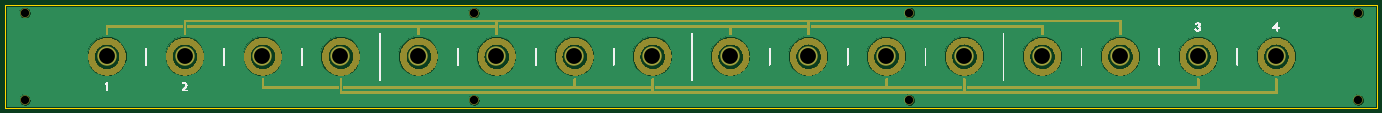
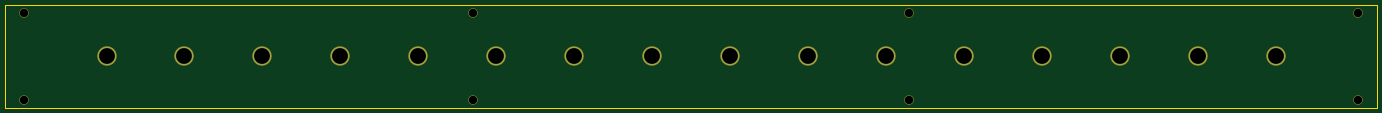
Circuit board: 10 layer files. Board 528.0 x 39.6 mm.
- bottom_copper: 1u_bus_panel-B.Cu.gbr (1791 bytes)
- bottom_mask: 1u_bus_panel-B.Mask.gbr (1986 bytes)
- paste: 1u_bus_panel-B.Paste.gbr (489 bytes)
- bottom_silk: 1u_bus_panel-B.SilkS.gbr (490 bytes)
- outline: 1u_bus_panel-Edge.Cuts.gbr (616 bytes)
- top_copper: 1u_bus_panel-F.Cu.gbr (39046 bytes)
- top_mask: 1u_bus_panel-F.Mask.gbr (274383 bytes)
- paste: 1u_bus_panel-F.Paste.gbr (489 bytes)
- top_silk: 1u_bus_panel-F.SilkS.gbr (77102 bytes)
- drill: 1u_bus_panel-NPTH.drl (546 bytes)

=== bottom_copper: 1u_bus_panel-B.Cu.gbr ===
G04 #@! TF.GenerationSoftware,KiCad,Pcbnew,(5.0.0)*
G04 #@! TF.CreationDate,2019-01-05T21:35:48+01:00*
G04 #@! TF.ProjectId,1u_bus_panel,31755F6275735F70616E656C2E6B6963,rev?*
G04 #@! TF.SameCoordinates,Original*
G04 #@! TF.FileFunction,Copper,L2,Bot,Signal*
G04 #@! TF.FilePolarity,Positive*
%FSLAX46Y46*%
G04 Gerber Fmt 4.6, Leading zero omitted, Abs format (unit mm)*
G04 Created by KiCad (PCBNEW (5.0.0)) date 01/05/19 21:35:48*
%MOMM*%
%LPD*%
G01*
G04 APERTURE LIST*
G04 #@! TA.AperFunction,WasherPad*
%ADD10C,7.100000*%
G04 #@! TD*
G04 APERTURE END LIST*
D10*
G04 #@! TO.P,H_Jack_1,*
G04 #@! TO.N,*
X39000000Y-19800000D03*
G04 #@! TD*
G04 #@! TO.P,H_Jack_2,*
G04 #@! TO.N,*
X69000000Y-19800000D03*
G04 #@! TD*
G04 #@! TO.P,H_Jack_3,*
G04 #@! TO.N,*
X99000000Y-19800000D03*
G04 #@! TD*
G04 #@! TO.P,H_Jack_4,*
G04 #@! TO.N,*
X129000000Y-19800000D03*
G04 #@! TD*
G04 #@! TO.P,H_Jack_5,*
G04 #@! TO.N,*
X159000000Y-19800000D03*
G04 #@! TD*
G04 #@! TO.P,H_Jack_6,*
G04 #@! TO.N,*
X189000000Y-19800000D03*
G04 #@! TD*
G04 #@! TO.P,H_Jack_7,*
G04 #@! TO.N,*
X219000000Y-19800000D03*
G04 #@! TD*
G04 #@! TO.P,H_Jack_8,*
G04 #@! TO.N,*
X249000000Y-19800000D03*
G04 #@! TD*
G04 #@! TO.P,H_Jack_9,*
G04 #@! TO.N,*
X279000000Y-19800000D03*
G04 #@! TD*
G04 #@! TO.P,H_Jack_10,*
G04 #@! TO.N,*
X309000000Y-19800000D03*
G04 #@! TD*
G04 #@! TO.P,H_Jack_11,*
G04 #@! TO.N,*
X339000000Y-19800000D03*
G04 #@! TD*
G04 #@! TO.P,H_Jack_12,*
G04 #@! TO.N,*
X369000000Y-19800000D03*
G04 #@! TD*
G04 #@! TO.P,H_Jack_13,*
G04 #@! TO.N,*
X399000000Y-19800000D03*
G04 #@! TD*
G04 #@! TO.P,H_Jack_14,*
G04 #@! TO.N,*
X429000000Y-19800000D03*
G04 #@! TD*
G04 #@! TO.P,H_Jack_15,*
G04 #@! TO.N,*
X459000000Y-19800000D03*
G04 #@! TD*
G04 #@! TO.P,H_Jack_16,*
G04 #@! TO.N,*
X489000000Y-19800000D03*
G04 #@! TD*
M02*

=== bottom_mask: 1u_bus_panel-B.Mask.gbr ===
G04 #@! TF.GenerationSoftware,KiCad,Pcbnew,(5.0.0)*
G04 #@! TF.CreationDate,2019-01-05T21:35:48+01:00*
G04 #@! TF.ProjectId,1u_bus_panel,31755F6275735F70616E656C2E6B6963,rev?*
G04 #@! TF.SameCoordinates,Original*
G04 #@! TF.FileFunction,Soldermask,Bot*
G04 #@! TF.FilePolarity,Negative*
%FSLAX46Y46*%
G04 Gerber Fmt 4.6, Leading zero omitted, Abs format (unit mm)*
G04 Created by KiCad (PCBNEW (5.0.0)) date 01/05/19 21:35:48*
%MOMM*%
%LPD*%
G01*
G04 APERTURE LIST*
%ADD10C,7.500000*%
%ADD11C,3.600000*%
G04 APERTURE END LIST*
D10*
G04 #@! TO.C,H_Jack_1*
X39000000Y-19800000D03*
G04 #@! TD*
G04 #@! TO.C,H_Jack_2*
X69000000Y-19800000D03*
G04 #@! TD*
G04 #@! TO.C,H_Jack_3*
X99000000Y-19800000D03*
G04 #@! TD*
G04 #@! TO.C,H_Jack_4*
X129000000Y-19800000D03*
G04 #@! TD*
G04 #@! TO.C,H_Jack_5*
X159000000Y-19800000D03*
G04 #@! TD*
G04 #@! TO.C,H_Jack_6*
X189000000Y-19800000D03*
G04 #@! TD*
G04 #@! TO.C,H_Jack_7*
X219000000Y-19800000D03*
G04 #@! TD*
G04 #@! TO.C,H_Jack_8*
X249000000Y-19800000D03*
G04 #@! TD*
G04 #@! TO.C,H_Jack_9*
X279000000Y-19800000D03*
G04 #@! TD*
G04 #@! TO.C,H_Jack_10*
X309000000Y-19800000D03*
G04 #@! TD*
G04 #@! TO.C,H_Jack_11*
X339000000Y-19800000D03*
G04 #@! TD*
G04 #@! TO.C,H_Jack_12*
X369000000Y-19800000D03*
G04 #@! TD*
G04 #@! TO.C,H_Jack_13*
X399000000Y-19800000D03*
G04 #@! TD*
G04 #@! TO.C,H_Jack_14*
X429000000Y-19800000D03*
G04 #@! TD*
G04 #@! TO.C,H_Jack_15*
X459000000Y-19800000D03*
G04 #@! TD*
G04 #@! TO.C,H_Jack_16*
X489000000Y-19800000D03*
G04 #@! TD*
D11*
G04 #@! TO.C,H_Panel_1*
X7500000Y-3000000D03*
G04 #@! TD*
G04 #@! TO.C,H_Panel_2*
X7500000Y-36600000D03*
G04 #@! TD*
G04 #@! TO.C,H_Panel_3*
X180300000Y-3000000D03*
G04 #@! TD*
G04 #@! TO.C,H_Panel_4*
X180300000Y-36600000D03*
G04 #@! TD*
G04 #@! TO.C,H_Panel_5*
X348000000Y-3000000D03*
G04 #@! TD*
G04 #@! TO.C,H_Panel_6*
X348000000Y-36600000D03*
G04 #@! TD*
G04 #@! TO.C,H_Panel_7*
X520700000Y-3000000D03*
G04 #@! TD*
G04 #@! TO.C,H_Panel_8*
X520700000Y-36600000D03*
G04 #@! TD*
M02*

=== paste: 1u_bus_panel-B.Paste.gbr ===
G04 #@! TF.GenerationSoftware,KiCad,Pcbnew,(5.0.0)*
G04 #@! TF.CreationDate,2019-01-05T21:35:48+01:00*
G04 #@! TF.ProjectId,1u_bus_panel,31755F6275735F70616E656C2E6B6963,rev?*
G04 #@! TF.SameCoordinates,Original*
G04 #@! TF.FileFunction,Paste,Bot*
G04 #@! TF.FilePolarity,Positive*
%FSLAX46Y46*%
G04 Gerber Fmt 4.6, Leading zero omitted, Abs format (unit mm)*
G04 Created by KiCad (PCBNEW (5.0.0)) date 01/05/19 21:35:48*
%MOMM*%
%LPD*%
G01*
G04 APERTURE LIST*
G04 APERTURE END LIST*
M02*

=== bottom_silk: 1u_bus_panel-B.SilkS.gbr ===
G04 #@! TF.GenerationSoftware,KiCad,Pcbnew,(5.0.0)*
G04 #@! TF.CreationDate,2019-01-05T21:35:48+01:00*
G04 #@! TF.ProjectId,1u_bus_panel,31755F6275735F70616E656C2E6B6963,rev?*
G04 #@! TF.SameCoordinates,Original*
G04 #@! TF.FileFunction,Legend,Bot*
G04 #@! TF.FilePolarity,Positive*
%FSLAX46Y46*%
G04 Gerber Fmt 4.6, Leading zero omitted, Abs format (unit mm)*
G04 Created by KiCad (PCBNEW (5.0.0)) date 01/05/19 21:35:48*
%MOMM*%
%LPD*%
G01*
G04 APERTURE LIST*
G04 APERTURE END LIST*
M02*

=== outline: 1u_bus_panel-Edge.Cuts.gbr ===
G04 #@! TF.GenerationSoftware,KiCad,Pcbnew,(5.0.0)*
G04 #@! TF.CreationDate,2019-01-05T21:35:48+01:00*
G04 #@! TF.ProjectId,1u_bus_panel,31755F6275735F70616E656C2E6B6963,rev?*
G04 #@! TF.SameCoordinates,Original*
G04 #@! TF.FileFunction,Profile,NP*
%FSLAX46Y46*%
G04 Gerber Fmt 4.6, Leading zero omitted, Abs format (unit mm)*
G04 Created by KiCad (PCBNEW (5.0.0)) date 01/05/19 21:35:48*
%MOMM*%
%LPD*%
G01*
G04 APERTURE LIST*
%ADD10C,0.200000*%
G04 APERTURE END LIST*
D10*
X0Y-39600000D02*
X0Y0D01*
X528000000Y-39600000D02*
X0Y-39600000D01*
X528000000Y0D02*
X528000000Y-39600000D01*
X0Y0D02*
X528000000Y0D01*
M02*

=== top_copper: 1u_bus_panel-F.Cu.gbr (39046 bytes, source omitted) ===
=== top_mask: 1u_bus_panel-F.Mask.gbr (274383 bytes, source omitted) ===
=== paste: 1u_bus_panel-F.Paste.gbr ===
G04 #@! TF.GenerationSoftware,KiCad,Pcbnew,(5.0.0)*
G04 #@! TF.CreationDate,2019-01-05T21:35:48+01:00*
G04 #@! TF.ProjectId,1u_bus_panel,31755F6275735F70616E656C2E6B6963,rev?*
G04 #@! TF.SameCoordinates,Original*
G04 #@! TF.FileFunction,Paste,Top*
G04 #@! TF.FilePolarity,Positive*
%FSLAX46Y46*%
G04 Gerber Fmt 4.6, Leading zero omitted, Abs format (unit mm)*
G04 Created by KiCad (PCBNEW (5.0.0)) date 01/05/19 21:35:48*
%MOMM*%
%LPD*%
G01*
G04 APERTURE LIST*
G04 APERTURE END LIST*
M02*

=== top_silk: 1u_bus_panel-F.SilkS.gbr (77102 bytes, source omitted) ===
=== drill: 1u_bus_panel-NPTH.drl ===
M48
;DRILL file {KiCad (5.0.0)} date 01/05/19 21:35:46
;FORMAT={-:-/ absolute / inch / decimal}
FMAT,2
INCH,TZ
T1C0.1260
T2C0.2402
%
G90
G05
M72
T1
X0.2953Y-0.1181
X7.0984Y-1.4409
X13.7008Y-1.4409
X20.5Y-1.4409
X13.7008Y-0.1181
X20.5Y-0.1181
X7.0984Y-0.1181
X0.2953Y-1.4409
T2
X7.4409Y-0.7795
X9.8031Y-0.7795
X18.0709Y-0.7795
X10.9843Y-0.7795
X16.8898Y-0.7795
X8.622Y-0.7795
X14.5276Y-0.7795
X15.7087Y-0.7795
X5.0787Y-0.7795
X13.3465Y-0.7795
X3.8976Y-0.7795
X6.2598Y-0.7795
X12.1654Y-0.7795
X19.252Y-0.7795
X2.7165Y-0.7795
X1.5354Y-0.7795
T0
M30
